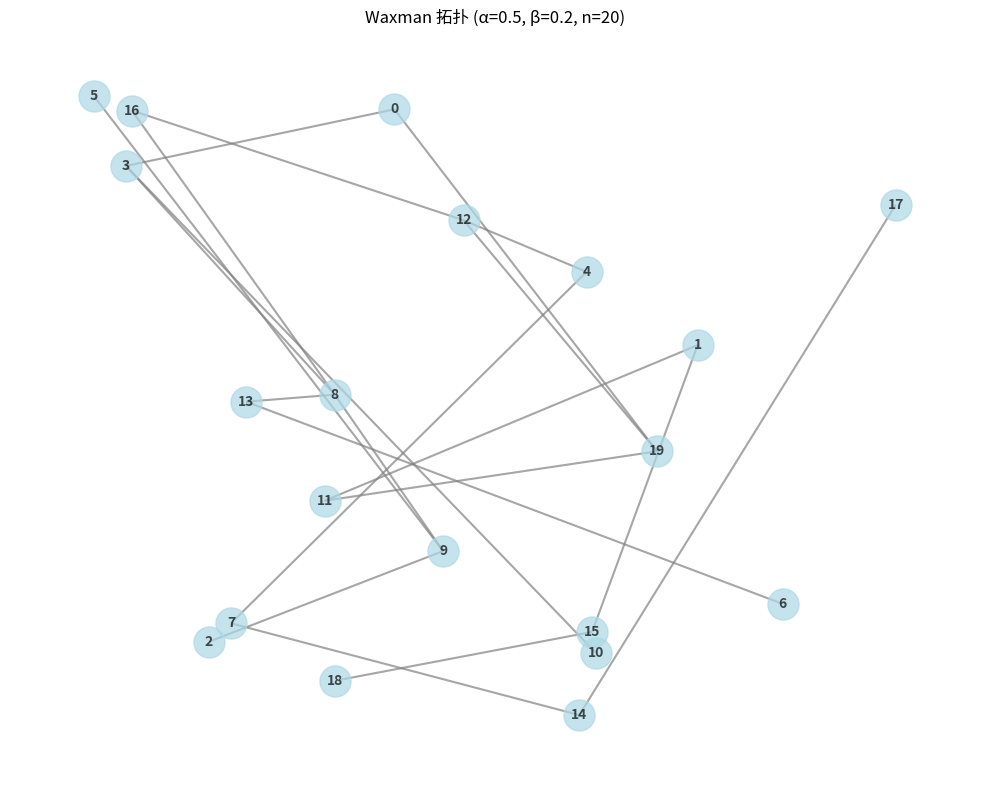

Reproduce this figure in Python.
#!/usr/bin/env python3
"""
拓扑生成模块
实现各种网络拓扑生成算法，包括 Waxman 模型
"""

import numpy as np
import networkx as nx
from typing import Tuple, Optional


def generate_waxman_topology(
    num_nodes: int,
    alpha: float = 0.5,
    beta: float = 0.2,
    domain_size: Tuple[float, float] = (100, 100),
    seed: Optional[int] = None
) -> nx.Graph:
    """
    使用 Waxman 模型生成网络拓扑
    
    Waxman 模型通过概率方式生成边：P(u,v) = β * exp(-d/(α*L))
    - d 是节点 u 和 v 之间的欧几里得距离
    - L 是所有节点对之间的最大距离
    - α 控制距离对连接概率的影响程度（越大，远距离连接越容易）
    - β 控制整体的边密度（越大，图越密集）
    
    这个模型能够模拟真实网络的特性：
    - 局部连接密集（近距离节点更容易连接）
    - 远距离连接稀疏（远距离节点连接概率低）
    
    参数:
        num_nodes: 节点数量
        alpha: α 参数，控制距离的影响 (0 < α <= 1)
        beta: β 参数，控制边的密度 (0 < β <= 1)
        domain_size: 节点分布的二维空间大小 (width, height)
        seed: 随机种子，用于结果复现
    
    返回:
        NetworkX Graph 对象，包含节点位置信息
    """
    if seed is not None:
        np.random.seed(seed)
    
    # 创建空图
    G = nx.Graph()
    
    # 在二维平面上随机放置节点
    positions = {}
    for i in range(num_nodes):
        x = np.random.uniform(0, domain_size[0])
        y = np.random.uniform(0, domain_size[1])
        positions[i] = (x, y)
        G.add_node(i, pos=(x, y), x=x, y=y)
    
    # 计算所有节点对之间的距离
    distances = {}
    max_distance = 0.0
    
    for i in range(num_nodes):
        for j in range(i + 1, num_nodes):
            pos_i = positions[i]
            pos_j = positions[j]
            # 计算欧几里得距离
            distance = np.sqrt((pos_i[0] - pos_j[0])**2 + (pos_i[1] - pos_j[1])**2)
            distances[(i, j)] = distance
            max_distance = max(max_distance, distance)
    
    # 防止除零错误
    if max_distance == 0:
        max_distance = 1.0
    
    # 根据 Waxman 概率模型添加边
    for (i, j), distance in distances.items():
        # 计算连接概率: P(u,v) = β * exp(-d/(α*L))
        probability = beta * np.exp(-distance / (alpha * max_distance))
        
        # 根据概率决定是否添加边
        if np.random.random() < probability:
            G.add_edge(i, j, weight=distance)
    
    # 确保图是连通的（如果不连通，添加最小生成树的边）
    if not nx.is_connected(G):
        G = _ensure_connected(G, positions)
    
    return G


def _ensure_connected(G: nx.Graph, positions: dict) -> nx.Graph:
    """
    确保图是连通的
    如果图不连通，通过添加最短边连接各个连通分量
    
    参数:
        G: 原始图
        positions: 节点位置字典
    
    返回:
        连通的图
    """
    # 获取所有连通分量
    components = list(nx.connected_components(G))
    
    if len(components) <= 1:
        return G
    
    # 将连通分量转换为列表，以便索引
    components = [list(comp) for comp in components]
    
    # 连接相邻的连通分量
    for i in range(len(components) - 1):
        # 找到两个连通分量之间距离最短的边
        min_distance = float('inf')
        min_edge = None
        
        for node_i in components[i]:
            for node_j in components[i + 1]:
                pos_i = positions[node_i]
                pos_j = positions[node_j]
                distance = np.sqrt((pos_i[0] - pos_j[0])**2 + (pos_i[1] - pos_j[1])**2)
                
                if distance < min_distance:
                    min_distance = distance
                    min_edge = (node_i, node_j)
        
        # 添加最短边
        if min_edge:
            G.add_edge(min_edge[0], min_edge[1], weight=min_distance)
    
    return G


def generate_topology(
    num_nodes: int,
    topology_type: str = 'waxman',
    **kwargs
) -> nx.Graph:
    """
    通用拓扑生成接口
    
    参数:
        num_nodes: 节点数量
        topology_type: 拓扑类型，支持 'waxman', 'erdos_renyi', 'barabasi_albert' 等
        **kwargs: 特定拓扑模型的参数
    
    返回:
        NetworkX Graph 对象
    """
    if topology_type.lower() == 'waxman':
        alpha = kwargs.get('alpha', 0.5)
        beta = kwargs.get('beta', 0.2)
        domain_size = kwargs.get('domain_size', (100, 100))
        seed = kwargs.get('seed', None)
        return generate_waxman_topology(num_nodes, alpha, beta, domain_size, seed)
    
    elif topology_type.lower() == 'erdos_renyi' or topology_type.lower() == 'er':
        # Erdős-Rényi 随机图
        p = kwargs.get('p', 0.3)
        seed = kwargs.get('seed', None)
        return nx.erdos_renyi_graph(num_nodes, p, seed=seed)
    
    elif topology_type.lower() == 'barabasi_albert' or topology_type.lower() == 'ba':
        # Barabási-Albert 无标度网络
        m = kwargs.get('m', 2)
        seed = kwargs.get('seed', None)
        return nx.barabasi_albert_graph(num_nodes, m, seed=seed)
    
    elif topology_type.lower() == 'watts_strogatz' or topology_type.lower() == 'ws':
        # Watts-Strogatz 小世界网络
        k = kwargs.get('k', 4)
        p = kwargs.get('p', 0.3)
        seed = kwargs.get('seed', None)
        return nx.watts_strogatz_graph(num_nodes, k, p, seed=seed)
    
    else:
        raise ValueError(f"不支持的拓扑类型: {topology_type}")


def print_topology_info(G: nx.Graph):
    """
    打印拓扑信息
    
    参数:
        G: NetworkX Graph 对象
    """
    print(f"节点数: {G.number_of_nodes()}")
    print(f"边数: {G.number_of_edges()}")
    print(f"平均度: {sum(dict(G.degree()).values()) / G.number_of_nodes():.2f}")
    print(f"是否连通: {nx.is_connected(G)}")
    
    if nx.is_connected(G):
        print(f"平均最短路径长度: {nx.average_shortest_path_length(G):.2f}")
        print(f"直径: {nx.diameter(G)}")
    
    print(f"聚类系数: {nx.average_clustering(G):.4f}")


# 示例使用
if __name__ == "__main__":
    import matplotlib.pyplot as plt
    
    print("=" * 60)
    print("Waxman 拓扑生成示例")
    print("=" * 60)
    
    # 生成 Waxman 拓扑
    num_nodes = 20
    alpha = 0.5
    beta = 0.2
    
    print(f"\n生成参数:")
    print(f"  节点数: {num_nodes}")
    print(f"  α (alpha): {alpha}")
    print(f"  β (beta): {beta}")
    print()
    
    G = generate_waxman_topology(
        num_nodes=num_nodes,
        alpha=alpha,
        beta=beta,
        seed=42
    )
    
    print("拓扑信息:")
    print_topology_info(G)
    
    # 可视化
    print("\n绘制拓扑图...")
    try:
        fig, ax = plt.subplots(figsize=(10, 8))
        
        # 获取节点位置
        pos = nx.get_node_attributes(G, 'pos')
        
        # 绘制网络
        nx.draw(
            G, pos,
            ax=ax,
            with_labels=True,
            node_color='lightblue',
            node_size=500,
            font_size=10,
            font_weight='bold',
            edge_color='gray',
            width=1.5,
            alpha=0.7
        )
        
        ax.set_title(f'Waxman 拓扑 (α={alpha}, β={beta}, n={num_nodes})')
        ax.axis('off')
        plt.tight_layout()
        
        # 保存图像
        output_path = '/home/zrz/SimuVNE/topo/waxman_topology.png'
        plt.savefig(output_path, dpi=150, bbox_inches='tight')
        plt.close(fig)
        print(f"拓扑图已保存到: {output_path}")
    except Exception as e:
        print(f"绘制拓扑图时出现错误: {e}")
        print("拓扑生成成功，但跳过可视化步骤")
    
    print("\n完成！")
